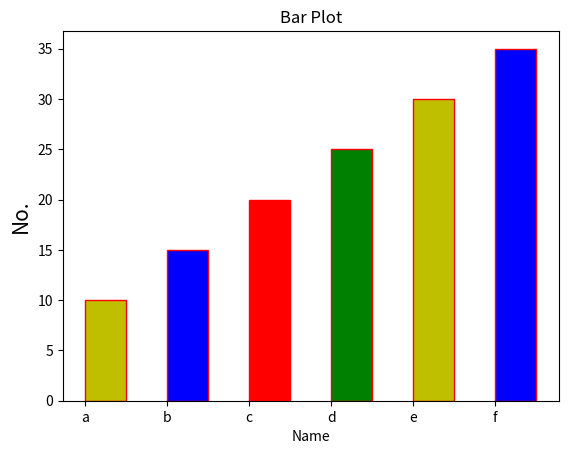

Recreate this plot in Python.
# Draw Bar plot and add bar boundry color
import matplotlib.pyplot as plt
x = ["a","b","c","d","e","f"]
y = [ 10,15,20,25,30,35]
plt.xlabel("Name",fontsize=10)
plt.ylabel("No.",fontsize=15)
plt.title("Bar Plot")
c = ["y",'b','r',"g"]
plt.bar(x,y,width=0.5,color=c,align="edge",edgecolor="r")
plt.show()
